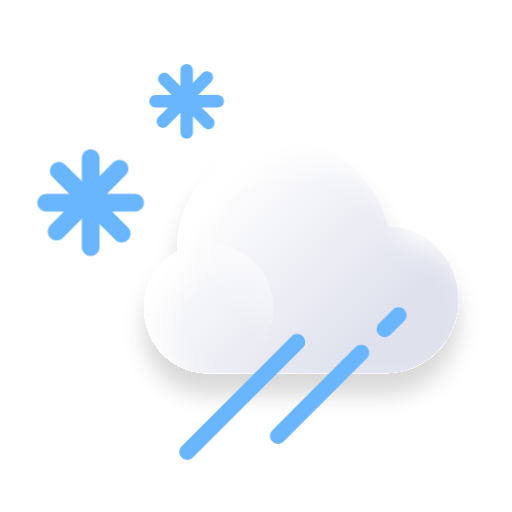
t = 0.00 s
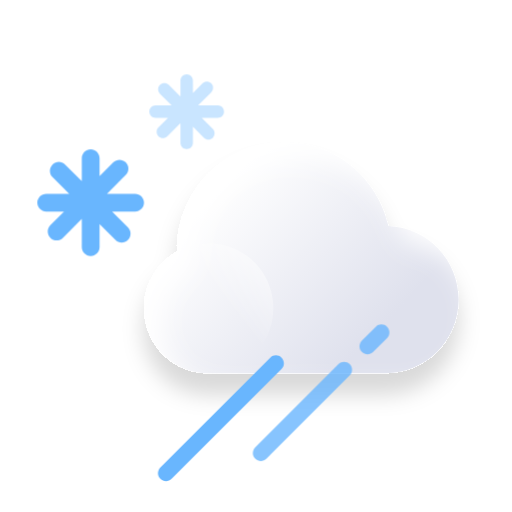
t = 4.00 s
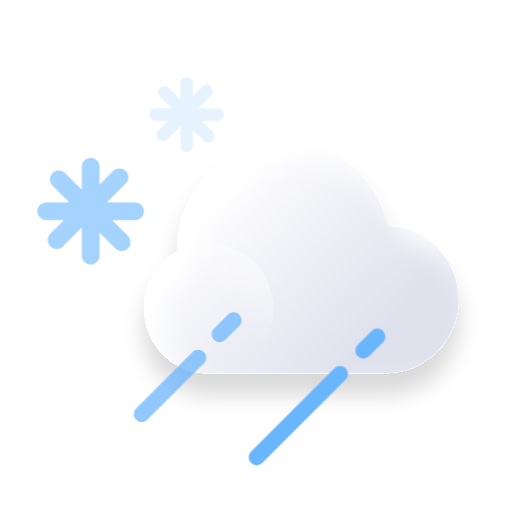
t = 4.44 s
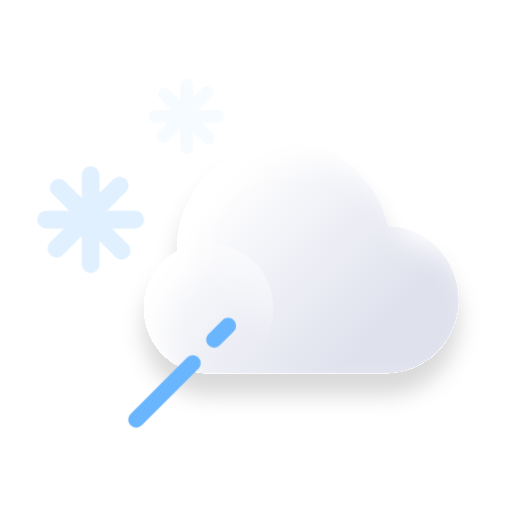
t = 4.88 s
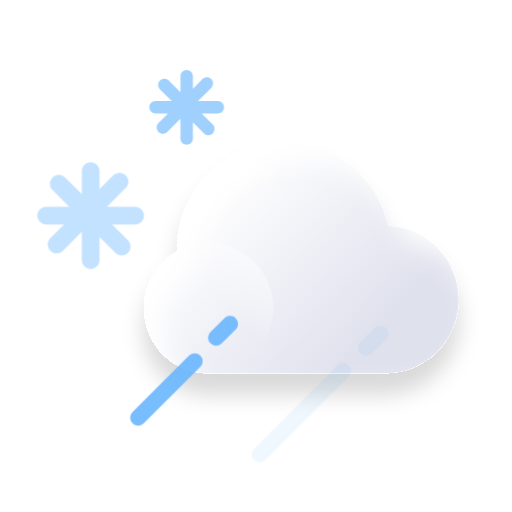
t = 6.63 s
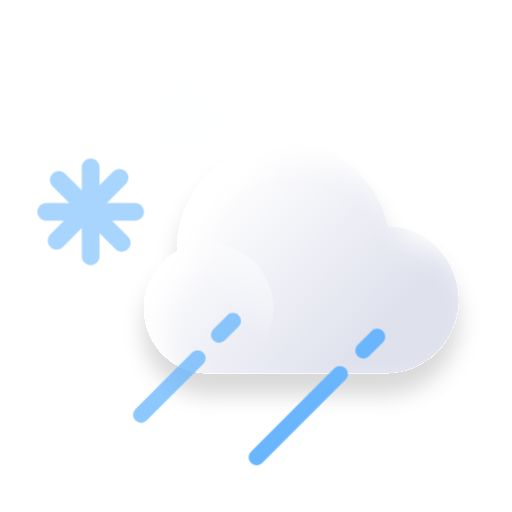
t = 8.46 s

The animated SVG that drew these frames (rendered in a browser with its animation timeline set to each time). Animation: 9 CSS @keyframes rules; frames cover the first 8.46 s, repeats indefinitely.

<svg width="96" height="96" viewBox="0 0 96 96" fill="none" xmlns="http://www.w3.org/2000/svg">
 <style type="text/css">
    .ani2 {
    position: relative;

    height: 100px;
    width: 100px;
    transform-origin: 50% 50%;
    
    animation-name:opa;
    animation-duration: 3s;
    animation-iteration-count: infinite;

}
.ani1 {
    position: relative;
    height: 100px;
    width: 100px;
    transform-origin: 50% 50%;        
    animation-name: opa;
    /* animation-delay: 3s; */
    animation-duration: 3s;
    animation-iteration-count: infinite;
    

}
.rotate {
    position: relative;
    height: 100px;
    width: 100px;
    transform-origin: 50% 50%;        
    animation-name: rotate;
    /* animation-delay: 3s; */
    animation-duration: 5s;
    animation-iteration-count: infinite;      
}
.tranY1 {
    animation-name: tranY1;
    /* animation-delay: 3s; */
    animation-duration: 2s;
    animation-iteration-count: infinite;
    
}
.tranY2 {
    animation-name: tranY2;
    /* animation-delay: 1s; */
    animation-duration: 3s;
    animation-iteration-count: infinite;        
}
.tranY3 {
    animation-name: tranY3;
    /* animation-delay: 4s; */
    animation-duration: 4s;
    animation-iteration-count: infinite;        
}
.tranY4 {
    animation-name: tranY2;
    /* animation-delay: 1s; */
    animation-duration: 4s;
    animation-iteration-count: infinite;        
}
.tranY5 {
    animation-name: tranY3;
    /* animation-delay: 4s; */
    animation-duration: 6s;
    animation-iteration-count: infinite;        
}
.tranX {
    animation-name: tranX;
    /* animation-delay: 4s; */
    animation-duration: 7s;
    animation-iteration-count: infinite;  
}
.aniH1 {
    animation-name: aniH1;
    /* animation-delay: 4s; */
    animation-duration: 2s;
    animation-iteration-count: infinite;  
}
.aniXY1 {
    animation-name: aniXY1;    
    animation-duration: 2s;
    animation-iteration-count: infinite;  
}
.aniXY2 {
    animation-name: aniXY1;
    animation-delay: 1.5s;
    animation-duration: 2s;
    animation-iteration-count: infinite;  
}
.aniXY3 {
    animation-name: aniXY1;
    animation-delay: 1s;
    animation-duration: 2s;
    animation-iteration-count: infinite;  
}

@keyframes tranY1 {
    0% {
        transform:translateY(4px);
    }
    89% {
        transform:translateY(8px);
    }
    90% {
        transform:translateY(0px);
        opacity:0;
    }
    100% {
        transform:translateY(0px);            
    }

}
@keyframes tranY2 {
    0% {
        transform:translateY(2px);
    }
    89% {
        transform:translateY(5px);
    }
    90% {
        transform:translateY(0px);
        opacity:0;
    }
    100% {
        transform:translateY(0px);            
    }

}
@keyframes tranY3 {
    0% {
        transform:translateY(1px);
    }
    89% {
        transform:translateY(8px);
    }
    90% {
        transform:translateY(0px);
        opacity:0;
    }
    100% {
        transform:translateY(0px);            
    }

}




@keyframes opa {        
    0% {
        opacity:0.4;
    }
    25% {
        opacity:0.6;
    }
    50% {
        opacity:1;
    }
    75% {
        opacity:0.6;
    }
    100% {
        opacity:0.4;
    }
}
@keyframes rotate {
    0% {
        transform:rotate(0deg)
    }
    50% {
        transform:rotate(180deg);
        opacity:1;
    }                            
    100% {
        transform:rotate(0deg);
        opacity:1;
    }                          
}

@keyframes tranX {
    0% {
        transform:translateX(0px);
    }        
    50% {
        transform:translateX(-20px);
    }        
    100% {
        transform:translateX(0px);
    }
}
@keyframes aniH1 {
    0%{
        opacity:1;
        transform:translateY(3px);
    }
    50%{
        opacity:0;
        transform:translateY(0px);
    }
    100% {
        opacity:1;
        transform:translateY(0px);
    }
}
@keyframes aniXY1 {
    0%{
        opacity:0;
        transform:translate(0,0);
    }
    50%{
        opacity:1;
        transform:translate(-4px,4px);       
    }60% {
        opacity:0;
    }    
    100% {
        opacity:0;
        transform:translate(0,0);
    }
}
@keyframes aniXY3 {
    0%{
        opacity:0;
        
    }
    50%{
        opacity:1;
            
    }60% {
        opacity:0;
    }    
    100% {
        opacity:0;
        
    }
}
</style>

<g clip-path="url(#clip0_107_562)">
<g filter="url(#filter0_d_107_562)">
<g filter="url(#filter1_bi_107_562)">
<path fill-rule="evenodd" clip-rule="evenodd" d="M39.3927 69.9971C39.3031 69.9991 39.2133 70 39.1233 70C32.4278 70 27 64.5373 27 57.7988C27 53.2257 29.4997 49.2403 33.199 47.151C33.1972 47.0401 33.1963 46.9289 33.1963 46.8176C33.1963 35.6615 42.1823 26.6177 53.2671 26.6177C62.8287 26.6177 70.8286 33.3467 72.8467 42.3562C80.1629 42.6653 86 48.7326 86 56.1719C86 63.809 79.8485 70 72.2603 70H39.3927V69.9971Z" fill="url(#paint0_linear_107_562)"/>
</g>
<g style="mix-blend-mode:soft-light">
<path d="M51.2466 57.7987C51.2466 64.5373 45.8188 70 39.1233 70C32.4278 70 27 64.5373 27 57.7987C27 51.0601 32.4278 45.5974 39.1233 45.5974C45.8188 45.5974 51.2466 51.0601 51.2466 57.7987Z" fill="url(#paint1_linear_107_562)"/>
</g>
</g>
<g class="aniXY1">
    <rect x="40.1024" y="62" width="3" height="18" rx="1.5" transform="rotate(45 40.1024 62)" fill="#69B6FE"/>
    <path d="M45.6674 56.0607C46.2532 55.4749 47.2029 55.4749 47.7887 56.0607C48.3745 56.6464 48.3745 57.5962 47.7887 58.182L45.1821 60.7886C44.5963 61.3744 43.6466 61.3744 43.0608 60.7886C42.475 60.2028 42.475 59.253 43.0608 58.6673L45.6674 56.0607Z" fill="#69B6FE"/>
</g>
<g class="aniXY2">
    <path d="M73.6674 58.0607C74.2532 57.4749 75.2029 57.4749 75.7887 58.0607C76.3745 58.6464 76.3745 59.5962 75.7887 60.182L73.1821 62.7886C72.5963 63.3744 71.6466 63.3744 71.0608 62.7886C70.475 62.2028 70.475 61.253 71.0608 60.6673L73.6674 58.0607Z" fill="#69B6FE"/>
    <path d="M66.6674 65.0607C67.2532 64.4749 68.2029 64.4749 68.7887 65.0607C69.3745 65.6464 69.3745 66.5962 68.7887 67.182L53.1821 82.7886C52.5963 83.3744 51.6465 83.3744 51.0608 82.7886C50.475 82.2028 50.475 81.2531 51.0608 80.6673L66.6674 65.0607Z" fill="#69B6FE"/>
</g>
<path d="M54.6674 63.0607C55.2532 62.4749 56.2029 62.4749 56.7887 63.0607C57.3745 63.6464 57.3745 64.5962 56.7887 65.182L36.1821 85.7886C35.5963 86.3744 34.6466 86.3744 34.0608 85.7886C33.475 85.2028 33.475 84.253 34.0608 83.6673L54.6674 63.0607Z" fill="#69B6FE" class="aniXY3"/>
<path fill-rule="evenodd" clip-rule="evenodd" d="M17 24C16.0795 24 15.3333 24.7462 15.3333 25.6667V29.9765L12.2022 26.8453C11.5513 26.1944 10.496 26.1944 9.84515 26.8453C9.19427 27.4962 9.19427 28.5514 9.84515 29.2023L12.9762 32.3333H8.66667C7.74619 32.3333 7 33.0795 7 34C7 34.9205 7.74619 35.6667 8.66667 35.6667H11.9998L9.44077 38.2257C8.7899 38.8766 8.7899 39.9318 9.44077 40.5827C10.0916 41.2336 11.1469 41.2336 11.7978 40.5827L15.3333 37.0472V42.3333C15.3333 43.2538 16.0795 44 17 44C17.9205 44 18.6667 43.2538 18.6667 42.3333V38.0238L21.6303 40.9874C22.2811 41.6383 23.3364 41.6383 23.9873 40.9874C24.6382 40.3366 24.6382 39.2813 23.9873 38.6304L21.0235 35.6667H25.3333C26.2538 35.6667 27 34.9205 27 34C27 33.0795 26.2538 32.3333 25.3333 32.3333H20.0472L23.5829 28.7976C24.2338 28.1467 24.2338 27.0915 23.5829 26.4406C22.932 25.7897 21.8768 25.7897 21.2259 26.4406L18.6667 28.9998V25.6667C18.6667 24.7462 17.9205 24 17 24Z" fill="
#69B6FE" class="tranY1"/>
<path fill-rule="evenodd" clip-rule="evenodd" d="M35 10C34.3557 10 33.8333 10.5223 33.8333 11.1667V14.1835L31.6415 11.9916C31.1859 11.536 30.4472 11.536 29.9916 11.9916C29.536 12.4473 29.536 13.186 29.9916 13.6416L32.1833 15.8333H29.1667C28.5223 15.8333 28 16.3556 28 16.9999C28 17.6443 28.5223 18.1666 29.1667 18.1666H31.4999L29.7085 19.958C29.2529 20.4136 29.2529 21.1523 29.7085 21.6079C30.1641 22.0635 30.9028 22.0635 31.3584 21.6079L33.8333 19.133V22.8333C33.8333 23.4777 34.3557 24 35 24C35.6443 24 36.1667 23.4777 36.1667 22.8333V19.8166L38.2412 21.8911C38.6968 22.3468 39.4355 22.3468 39.8911 21.8911C40.3467 21.4355 40.3467 20.6968 39.8911 20.2412L37.8165 18.1666H40.8333C41.4777 18.1666 42 17.6443 42 16.9999C42 16.3556 41.4777 15.8333 40.8333 15.8333H37.1331L39.608 13.3583C40.0636 12.9027 40.0636 12.164 39.608 11.7084C39.1524 11.2528 38.4137 11.2528 37.9581 11.7084L36.1667 13.4999V11.1667C36.1667 10.5223 35.6443 10 35 10Z" fill="
#69B6FE" class="tranY2"/>
</g>
<defs>
<filter id="filter0_d_107_562" x="23" y="26.6177" width="67" height="51.3823" filterUnits="userSpaceOnUse" color-interpolation-filters="sRGB">
<feFlood flood-opacity="0" result="BackgroundImageFix"/>
<feColorMatrix in="SourceAlpha" type="matrix" values="0 0 0 0 0 0 0 0 0 0 0 0 0 0 0 0 0 0 127 0" result="hardAlpha"/>
<feOffset dy="4"/>
<feGaussianBlur stdDeviation="2"/>
<feComposite in2="hardAlpha" operator="out"/>
<feColorMatrix type="matrix" values="0 0 0 0 0 0 0 0 0 0 0 0 0 0 0 0 0 0 0.15 0"/>
<feBlend mode="normal" in2="BackgroundImageFix" result="effect1_dropShadow_107_562"/>
<feBlend mode="normal" in="SourceGraphic" in2="effect1_dropShadow_107_562" result="shape"/>
</filter>
<filter id="filter1_bi_107_562" x="12" y="11.6177" width="89" height="73.3823" filterUnits="userSpaceOnUse" color-interpolation-filters="sRGB">
<feFlood flood-opacity="0" result="BackgroundImageFix"/>
<feGaussianBlur in="BackgroundImageFix" stdDeviation="7.5"/>
<feComposite in2="SourceAlpha" operator="in" result="effect1_backgroundBlur_107_562"/>
<feBlend mode="normal" in="SourceGraphic" in2="effect1_backgroundBlur_107_562" result="shape"/>
<feColorMatrix in="SourceAlpha" type="matrix" values="0 0 0 0 0 0 0 0 0 0 0 0 0 0 0 0 0 0 127 0" result="hardAlpha"/>
<feOffset dx="3" dy="3"/>
<feGaussianBlur stdDeviation="2.5"/>
<feComposite in2="hardAlpha" operator="arithmetic" k2="-1" k3="1"/>
<feColorMatrix type="matrix" values="0 0 0 0 1 0 0 0 0 1 0 0 0 0 1 0 0 0 1 0"/>
<feBlend mode="normal" in2="shape" result="effect2_innerShadow_107_562"/>
</filter>
<linearGradient id="paint0_linear_107_562" x1="39.9315" y1="35.2941" x2="69.3293" y2="63.5441" gradientUnits="userSpaceOnUse">
<stop stop-color="white"/>
<stop offset="1" stop-color="#DFE1ED"/>
</linearGradient>
<linearGradient id="paint1_linear_107_562" x1="50.9472" y1="50.7189" x2="42.763" y2="57.4158" gradientUnits="userSpaceOnUse">
<stop stop-color="white"/>
<stop offset="1" stop-color="white" stop-opacity="0"/>
</linearGradient>
<clipPath id="clip0_107_562">
<rect width="96" height="96" fill="white"/>
</clipPath>
</defs>
</svg>
